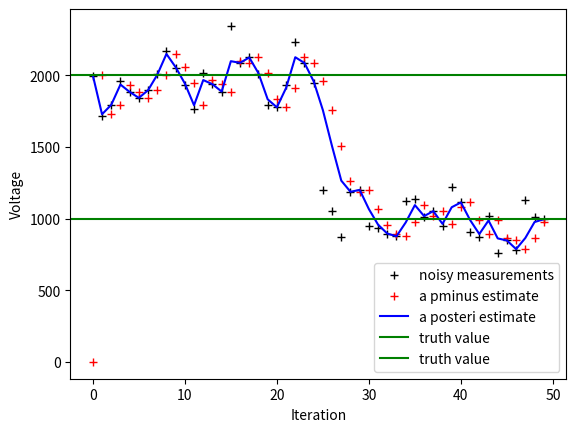

Write the Python code that produced this figure.
#!/usr/bin/python
# -*- coding: UTF-8 -*-

import numpy as np
import matplotlib.pyplot as plt

#这里是假设A=1，H=1, B=0的情况
# 故动态模型 X(k) = X(k-1) + 噪声
#            Z(K) = X(k)
# 动态模型是一个常量

# intial parameters
n_iter = 50
sz = (n_iter,) # size of array
n_iter2 = 25
sz2 = (n_iter2,)
x = 2000 # truth value (typo in example at top of p. 13 calls this z)
x1=1000
z1 = np.random.normal(x, 200,size=sz2) # observations (normal about x, sigma=0.1)
z2 = np.random.normal(1000, 100, size=sz2)
z = np.append(z1,z2)
Q = 5 # process variance

# allocate space for arrays
xhat=np.zeros(sz)      # a posteri estimate of x
P=np.zeros(sz)         # a posteri error estimate
xhatminus=np.zeros(sz) # a priori estimate of x
Pminus=np.zeros(sz)    # a priori error estimate
K=np.zeros(sz)         # gain or blending factor

R = 0.1**2 # estimate of measurement variance, change to see effect

# intial guesses
xhat[0] = 2000.0
P[0] = 50

for k in range(1,n_iter):
    # time update
    xhatminus[k] = xhat[k-1]  #X(k|k-1) = AX(k-1|k-1) + BU(k) + W(k),A=1,BU(k) = 0
    Pminus[k] = P[k-1]+Q      #P(k|k-1) = AP(k-1|k-1)A' + Q(k) ,A=1
    print("xxxx:",xhatminus[k], z[k])
    temp = 10 * abs(z[k]-xhatminus[k]) / xhatminus[k]
    R = temp*temp
    # measurement update
    K[k] = Pminus[k]/( Pminus[k]+R ) #Kg(k)=P(k|k-1)H'/[HP(k|k-1)H' + R],H=1
    print("####", R, Pminus[k], K[k])
    xhat[k] = xhatminus[k]+K[k]*(z[k]-xhatminus[k]) #X(k|k) = X(k|k-1) + Kg(k)[Z(k) - HX(k|k-1)], H=1
    P[k] = (1-K[k])*Pminus[k] #P(k|k) = (1 - Kg(k)H)P(k|k-1), H=1

plt.figure()
plt.plot(z, 'k+', label='noisy measurements')  # 测量值
plt.plot(xhatminus, 'r+', label='a pminus estimate')  # 过滤后的值
plt.plot(xhat, 'b-', label='a posteri estimate')  # 过滤后的值
plt.axhline(x, color='g', label='truth value')  # 系统值
plt.axhline(x1, color='g', label='truth value')  # 系统值
plt.legend()
plt.xlabel('Iteration')
plt.ylabel('Voltage')
plt.show()
